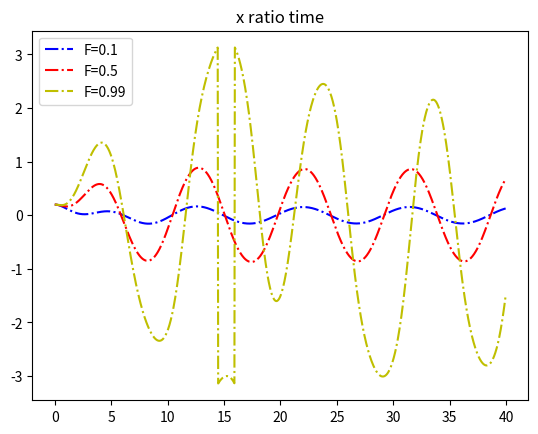

Here is the Python script that generated this plot:
import matplotlib.pyplot as plt
import math

class exercise:    
    def __init__(self,f):
        self.F = f
        self.g = 9.8
        self.l = 9.8
        self.q = 0.5
        self.D = 2/3
        self.dt = 0.04
        self.x = [0.2] * 1000
        self.w = [0] * 1000
        self.t = [0] * 1000
    def calculate(self):
        for i in range (0,999):
            self.w[i+1] = self.w[i]-self.g/self.l*math.sin(self.x[i])*self.dt-self.q*self.w[i]*self.dt+self.F*math.sin(self.D*self.t[i])*self.dt
            self.x[i+1] = self.x[i] + self.w[i+1] * self.dt
            if self.x[i+1]>math.pi:
                self.x[i+1]=self.x[i+1]-2*math.pi
            elif self.x[i+1]<-math.pi:
                self.x[i+1]=self.x[i+1]+2*math.pi
            self.t[i+1]=self.t[i] + self.dt
            
a = exercise(0.1)
a.calculate()
b = exercise(0.5)
b.calculate()
c = exercise(0.99)
c.calculate()

plt.title('x ratio time') 
plt.plot(a.t, a.x,'b-.')
plt.plot(a.t, b.x,'r-.')
plt.plot(a.t, c.x,'y-.')
plt.legend(labels = ['F=0.1', 'F=0.5','F=0.99'])
plt.show()